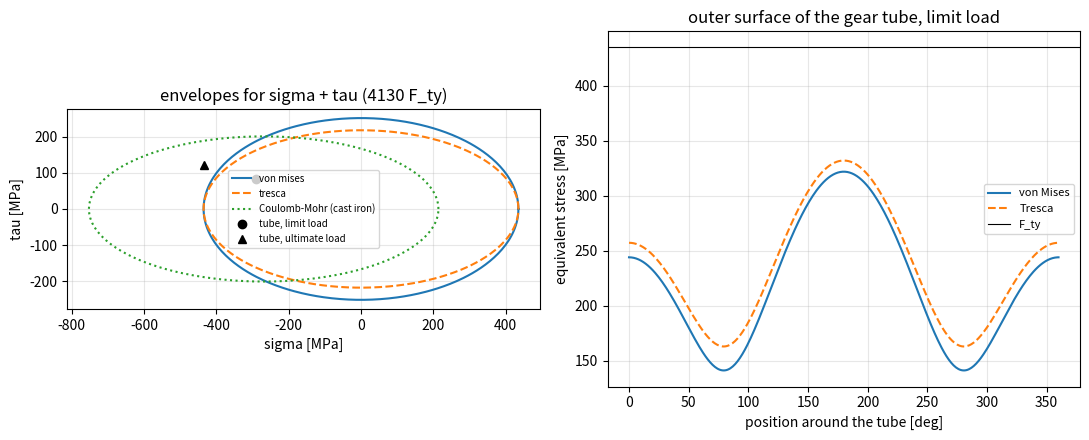

This chart was generated by the following Python code:
"""P05.14 Failure Theories: reference solution.

A structural part fails when some measure of its stress state reaches what the material can carry.
For a ductile metal under combined stress the question "has it yielded?" is answered by a yield
criterion that turns the six components of the stress tensor into one equivalent stress that can be
compared with the uniaxial yield strength from a tensile test:

* von Mises (distortion energy): sigma_vm = sqrt(3 J2), the stress that stores the same distortion
  energy as uniaxial tension;
* Tresca (maximum shear): sigma_T = sigma_1 - sigma_3, twice the largest shear stress;
* for a brittle material that is much stronger in compression than in tension, Coulomb-Mohr:
  sigma_1 / S_t - sigma_3 / S_c = 1 / n, with a tension cut-off.

Aerospace sizing reports margins of safety, MS = allowable / (FS x applied) - 1, with a factor of
safety of 1.0 on yield at limit load and 1.5 on ultimate. MS >= 0 passes.

The worked case is a 4130 steel landing-gear tube at the fuselage attachment carrying bending,
torsion and axial compression at limit load.

Units: SI throughout (Pa, m, N, N m). Stress tensors are 3 x 3 symmetric arrays; plane stress is
(sigma_x, sigma_y, tau_xy) with sigma_z = tau_xz = tau_yz = 0. Tension positive.

Run:  python main.py [out_dir]     (prints the margin tables, writes failure_theories.png)
Test: pytest curriculum/phase-05/lesson-14-failure-theories
"""
from __future__ import annotations

import sys
from dataclasses import dataclass
from pathlib import Path

import numpy as np
from scipy.optimize import brentq


# ---------------------------------------------------------------- materials

@dataclass(frozen=True)
class Material:
    """Typical room-temperature properties (not design allowables). Strengths in Pa, E in Pa.

    Values are typical figures of the kind published on manufacturers' and ASM data sheets; a design
    uses the statistically based A- or B-basis allowables of MMPDS, which are lower."""
    name: str
    E: float
    nu: float
    F_ty: float
    F_tu: float
    rho: float


MATERIALS = {
    "2024-T3": Material("2024-T3", 73.1e9, 0.33, 345e6, 483e6, 2780.0),
    "7075-T6": Material("7075-T6", 71.7e9, 0.33, 503e6, 572e6, 2810.0),
    "Ti-6Al-4V": Material("Ti-6Al-4V", 113.8e9, 0.342, 880e6, 950e6, 4430.0),
    "4130": Material("4130", 205e9, 0.29, 435e6, 670e6, 7850.0),
}

FS_YIELD = 1.0       # limit load must not cause yield (no detrimental permanent set)
FS_ULTIMATE = 1.5    # ultimate load = 1.5 x limit must not cause rupture


# ---------------------------------------------------------------- stress states

def plane_stress_tensor(sx: float, sy: float, txy: float) -> np.ndarray:
    """The 3 x 3 tensor of a plane stress state: sigma_z = tau_xz = tau_yz = 0."""
    return np.array([[sx, txy, 0.0], [txy, sy, 0.0], [0.0, 0.0, 0.0]], dtype=float)


def principal_stresses(sigma: np.ndarray) -> np.ndarray:
    """Principal stresses sigma_1 >= sigma_2 >= sigma_3 of a symmetric 3 x 3 tensor (eigenvalues)."""
    s = np.asarray(sigma, dtype=float)
    return np.sort(np.linalg.eigvalsh(0.5 * (s + s.T)))[::-1]


def principal_stresses_plane(sx: float, sy: float, txy: float) -> tuple[float, float]:
    """In-plane principal stresses from Mohr's circle: centre (sx + sy)/2, radius
    sqrt(((sx - sy)/2)^2 + txy^2). Returns (sigma_a, sigma_b) with sigma_a >= sigma_b."""
    c = 0.5 * (sx + sy)
    r = np.hypot(0.5 * (sx - sy), txy)
    return c + r, c - r


def von_mises(sigma: np.ndarray) -> float:
    """von Mises equivalent stress from the six components of a 3 x 3 tensor:
    sqrt(((sx - sy)^2 + (sy - sz)^2 + (sz - sx)^2 + 6 (txy^2 + tyz^2 + tzx^2)) / 2)."""
    s = np.asarray(sigma, dtype=float)
    sx, sy, sz = s[0, 0], s[1, 1], s[2, 2]
    txy, tyz, tzx = s[0, 1], s[1, 2], s[2, 0]
    return float(np.sqrt(0.5 * ((sx - sy) ** 2 + (sy - sz) ** 2 + (sz - sx) ** 2)
                         + 3.0 * (txy ** 2 + tyz ** 2 + tzx ** 2)))


def von_mises_principal(p: np.ndarray) -> float:
    """von Mises stress from the three principal stresses: sqrt(((s1-s2)^2 + (s2-s3)^2 + (s3-s1)^2)/2)."""
    s1, s2, s3 = p
    return float(np.sqrt(0.5 * ((s1 - s2) ** 2 + (s2 - s3) ** 2 + (s3 - s1) ** 2)))


def tresca(sigma: np.ndarray) -> float:
    """Tresca equivalent stress sigma_1 - sigma_3 (twice the absolute maximum shear stress), using all
    three principal stresses, so that plane stress counts the zero out-of-plane principal stress."""
    p = principal_stresses(sigma)
    return float(p[0] - p[2])


def max_shear_stress(sigma: np.ndarray) -> float:
    """Absolute maximum shear stress (sigma_1 - sigma_3) / 2."""
    return 0.5 * tresca(sigma)


def strain_energy_density(sigma: np.ndarray, E: float, nu: float) -> float:
    """Total elastic strain energy per unit volume, u = (1/2) sigma : epsilon, with epsilon from
    isotropic Hooke's law epsilon = ((1 + nu) sigma - nu tr(sigma) I) / E."""
    s = np.asarray(sigma, dtype=float)
    eps = ((1.0 + nu) * s - nu * np.trace(s) * np.eye(3)) / E
    return float(0.5 * np.sum(s * eps))


def volumetric_energy_density(sigma: np.ndarray, E: float, nu: float) -> float:
    """Energy of the volume change alone: the mean stress p = tr(sigma)/3 acting through the
    volumetric strain, u_v = (1 - 2 nu) / (6 E) (tr sigma)^2."""
    tr = float(np.trace(np.asarray(sigma, dtype=float)))
    return (1.0 - 2.0 * nu) / (6.0 * E) * tr ** 2


def distortion_energy_density(sigma: np.ndarray, E: float, nu: float) -> float:
    """Distortion (shape-change) energy per unit volume: total minus volumetric. The von Mises
    criterion says yield starts when this equals its value at uniaxial yield, (1 + nu) F_ty^2 / (3 E)."""
    return strain_energy_density(sigma, E, nu) - volumetric_energy_density(sigma, E, nu)


# ---------------------------------------------------------------- margins

def margin_of_safety(allowable: float, applied: float, factor: float = 1.0) -> float:
    """MS = allowable / (factor * applied) - 1. Returns +inf for a zero applied stress."""
    if applied == 0.0:
        return float("inf")
    return allowable / (factor * abs(applied)) - 1.0


def margins(sigma_limit: np.ndarray, mat: Material, fs_yield: float = FS_YIELD,
            fs_ult: float = FS_ULTIMATE) -> dict[str, float]:
    """Yield and ultimate margins of a stress state at LIMIT load, by von Mises and by Tresca.

    Yield: equivalent stress at limit load against F_ty with fs_yield. Ultimate: the stresses are taken
    as linear in load, so the stress at ultimate load is fs_ult times the limit value, against F_tu."""
    vm = von_mises(sigma_limit)
    tr = tresca(sigma_limit)
    return {
        "von_mises": vm, "tresca": tr,
        "MS_yield_vm": margin_of_safety(mat.F_ty, vm, fs_yield),
        "MS_ult_vm": margin_of_safety(mat.F_tu, vm, fs_ult),
        "MS_yield_tresca": margin_of_safety(mat.F_ty, tr, fs_yield),
        "MS_ult_tresca": margin_of_safety(mat.F_tu, tr, fs_ult),
    }


def load_factor_to_yield(sigma_unit: np.ndarray, F_y: float, criterion: str = "von_mises") -> float:
    """Load multiplier lambda at which lambda * sigma_unit first reaches F_y, found by root finding
    (brentq) on the criterion. For a proportional load it must equal F_y / sigma_eq(sigma_unit):
    the independent check that both criteria are homogeneous of degree one."""
    f = von_mises if criterion == "von_mises" else tresca
    g = lambda lam: f(lam * np.asarray(sigma_unit, dtype=float)) - F_y
    hi = 1.0
    while g(hi) < 0.0:
        hi *= 2.0
    return brentq(g, 0.0, hi, xtol=1e-14, rtol=1e-14)


# ---------------------------------------------------------------- brittle materials

def coulomb_mohr_factor(sigma: np.ndarray, S_t: float, S_c: float) -> float:
    """Factor of safety n of a brittle material by Coulomb-Mohr with a tension cut-off.

    With principal stresses sigma_1 >= sigma_2 >= sigma_3 (all three, including any zero):
    1/n = max(sigma_1/S_t - sigma_3/S_c, sigma_1/S_t). S_t and S_c are the (positive) ultimate
    strengths in tension and compression. Uniaxial tension gives S_t/sigma, uniaxial compression
    S_c/|sigma|, pure shear tau gives S_t S_c / ((S_t + S_c) tau). With S_t = S_c = S it is Tresca."""
    p = principal_stresses(sigma)
    f = max(p[0] / S_t - p[2] / S_c, p[0] / S_t)
    return float("inf") if f <= 0.0 else 1.0 / f


def rankine_factor(sigma: np.ndarray, S_t: float, S_c: float) -> float:
    """Factor of safety by the maximum-normal-stress (Rankine) criterion: the largest principal
    stress against S_t, the most compressive against S_c."""
    p = principal_stresses(sigma)
    f = max(p[0] / S_t, -p[2] / S_c, 0.0)
    return float("inf") if f == 0.0 else 1.0 / f


# ---------------------------------------------------------------- the landing-gear tube

def tube_section(d_o: float, t: float) -> dict[str, float]:
    """Area, second moment I, polar moment J and outer radius c of a circular tube of outside
    diameter d_o and wall t."""
    d_i = d_o - 2.0 * t
    A = np.pi / 4.0 * (d_o ** 2 - d_i ** 2)
    I = np.pi / 64.0 * (d_o ** 4 - d_i ** 4)
    return {"A": A, "I": I, "J": 2.0 * I, "c": d_o / 2.0, "d_i": d_i}


def tube_stress_at(theta: float, r: float, M: float, T: float, P: float, d_o: float, t: float) -> np.ndarray:
    """Stress tensor at polar angle theta and radius r of a tube under bending moment M (about the
    section's y axis, so the fibre at theta = 0, z = r cos theta is the most tensile for M > 0), torque T
    and axial force P (tension positive). The tube axis is x; the returned tensor is in local
    (axial, hoop, radial) coordinates: sigma_axial = P/A + M z / I, tau_axial-hoop = T r / J."""
    s = tube_section(d_o, t)
    z = r * np.cos(theta)
    sx = P / s["A"] + M * z / s["I"]
    txh = T * r / s["J"]
    return np.array([[sx, txh, 0.0], [txh, 0.0, 0.0], [0.0, 0.0, 0.0]])


def critical_point(M: float, T: float, P: float, d_o: float, t: float, n: int = 721) -> tuple[float, float]:
    """Scan the outer surface and return (theta_critical, sigma_vm_max). The outer fibre carries the
    largest bending and shear stress, so the critical point is on it."""
    th = np.linspace(0.0, 2.0 * np.pi, n)
    vm = np.array([von_mises(tube_stress_at(a, d_o / 2.0, M, T, P, d_o, t)) for a in th])
    i = int(np.argmax(vm))
    return float(th[i]), float(vm[i])


def tube_resultants(M: float, T: float, P: float, d_o: float, t: float,
                    n_r: int = 40, n_th: int = 360) -> tuple[float, float, float]:
    """Integrate the stress distribution back over the annulus (midpoint rule in r and theta) to recover
    the axial force, the bending moment and the torque: the equilibrium check of the section stresses."""
    r_i, r_o = d_o / 2.0 - t, d_o / 2.0
    dr = (r_o - r_i) / n_r
    dth = 2.0 * np.pi / n_th
    r = r_i + (np.arange(n_r) + 0.5) * dr
    th = (np.arange(n_th) + 0.5) * dth
    R, TH = np.meshgrid(r, th, indexing="ij")
    s = tube_section(d_o, t)
    sx = P / s["A"] + M * R * np.cos(TH) / s["I"]
    tau = T * R / s["J"]
    dA = R * dr * dth
    N = float(np.sum(sx * dA))
    Mb = float(np.sum(sx * R * np.cos(TH) * dA))
    Tq = float(np.sum(tau * R * dA))
    return N, Mb, Tq


# ---------------------------------------------------------------- envelopes

def sigma_tau_envelope(criterion: str, F: float, n: int = 361, S_c: float | None = None) -> tuple[np.ndarray, np.ndarray]:
    """Failure envelope in the (sigma, tau) plane of a state sigma_x = sigma, tau_xy = tau (all else 0),
    the state of a shaft in bending and torsion. von Mises: sigma^2 + 3 tau^2 = F^2; Tresca:
    sigma^2 + 4 tau^2 = F^2; Coulomb-Mohr with S_t = F and S_c: solved numerically on rays.
    Returns (sigma, tau) arrays tracing the closed curve."""
    ang = np.linspace(0.0, 2.0 * np.pi, n)
    sig, tau = np.empty(n), np.empty(n)
    for k, a in enumerate(ang):
        unit = plane_stress_tensor(np.cos(a), 0.0, np.sin(a))
        if criterion == "von_mises":
            lam = F / von_mises(unit)
        elif criterion == "tresca":
            lam = F / tresca(unit)
        elif criterion == "coulomb_mohr":
            lam = coulomb_mohr_factor(unit, F, S_c if S_c is not None else F)
        else:
            raise ValueError(criterion)
        sig[k], tau[k] = lam * np.cos(a), lam * np.sin(a)
    return sig, tau


# ---------------------------------------------------------------- driver

def main(out_dir: str | Path = ".") -> None:
    """Print the worked case and the experiment tables; save failure_theories.png."""
    import matplotlib
    matplotlib.use("Agg")
    import matplotlib.pyplot as plt

    out_dir = Path(out_dir)
    MPa = 1e6

    # ---- the landing-gear tube at limit load
    mat = MATERIALS["4130"]
    d_o, t = 0.050, 0.003
    M, T, P = 1.2e3, 0.8e3, -20e3
    s = tube_section(d_o, t)
    print(f"4130 tube {d_o*1e3:.0f} x {t*1e3:.0f} mm: A = {s['A']*1e6:.1f} mm^2, I = {s['I']*1e12:.0f} mm^4, "
          f"J = {s['J']*1e12:.0f} mm^4")
    sb = M * s["c"] / s["I"]
    sa = P / s["A"]
    tq = T * s["c"] / s["J"]
    print(f"limit load M = {M/1e3:.1f} kN m, T = {T/1e3:.1f} kN m, P = {P/1e3:.0f} kN: bending {sb/MPa:.1f} MPa, "
          f"axial {sa/MPa:.1f} MPa, torsional shear {tq/MPa:.1f} MPa")
    th_c, vm_c = critical_point(M, T, P, d_o, t)
    sig_c = tube_stress_at(th_c, d_o / 2, M, T, P, d_o, t)
    print(f"critical point at theta = {np.degrees(th_c):.0f} deg: sigma = {sig_c[0,0]/MPa:.1f} MPa, tau = {sig_c[0,1]/MPa:.1f} MPa")
    sig_t = tube_stress_at(0.0, d_o / 2, M, T, P, d_o, t)
    print(f"tension side (theta = 0): sigma = {sig_t[0,0]/MPa:.1f} MPa, von Mises {von_mises(sig_t)/MPa:.1f} MPa")
    p = principal_stresses(sig_c)
    print(f"principal stresses at the critical point: {p[0]/MPa:.1f}, {p[1]/MPa:.1f}, {p[2]/MPa:.1f} MPa")
    m = margins(sig_c, mat)
    print(f"von Mises {m['von_mises']/MPa:.1f} MPa, Tresca {m['tresca']/MPa:.1f} MPa (ratio {m['tresca']/m['von_mises']:.3f})")
    print(f"  MS yield (FS 1.0, F_ty {mat.F_ty/MPa:.0f}):   von Mises {m['MS_yield_vm']:+.3f}   Tresca {m['MS_yield_tresca']:+.3f}")
    print(f"  MS ultimate (FS 1.5, F_tu {mat.F_tu/MPa:.0f}): von Mises {m['MS_ult_vm']:+.3f}   Tresca {m['MS_ult_tresca']:+.3f}")
    N, Mb, Tq = tube_resultants(M, T, P, d_o, t)
    print(f"resultants from the integrated stresses: N = {N/1e3:.4f} kN, M = {Mb/1e3:.4f} kN m, T = {Tq/1e3:.4f} kN m")
    ud = distortion_energy_density(sig_c, mat.E, mat.nu)
    print(f"distortion energy {ud/1e3:.2f} kJ/m^3 = (1+nu) sigma_vm^2 / 3E = {(1+mat.nu)*vm_c**2/(3*mat.E)/1e3:.2f} kJ/m^3")

    # ---- experiment 1: Tresca / von Mises across the stress ratio
    print("\ntau/sigma   von Mises/sigma   Tresca/sigma   ratio")
    for r in (0.0, 0.25, 0.5, 1.0, 2.0, 1e6):
        st = plane_stress_tensor(1.0, 0.0, r) if r < 1e5 else plane_stress_tensor(0.0, 0.0, 1.0)
        vm, tr = von_mises(st), tresca(st)
        lab = "inf" if r >= 1e5 else f"{r:.2f}"
        print(f"{lab:>9}   {vm:15.4f}   {tr:12.4f}   {tr/vm:.4f}")

    # ---- experiment 2: material comparison for the same tube and loads
    print("\nmaterial     F_ty  F_tu   MS_y(vM)  MS_u(vM)  MS_y(Tr)  MS_u(Tr)  governs")
    for k, mt in MATERIALS.items():
        mm = margins(sig_c, mt)
        gov = "ultimate" if mm["MS_ult_vm"] < mm["MS_yield_vm"] else "yield"
        print(f"{k:10s}  {mt.F_ty/MPa:5.0f} {mt.F_tu/MPa:5.0f}  {mm['MS_yield_vm']:+8.3f}  {mm['MS_ult_vm']:+8.3f}  "
              f"{mm['MS_yield_tresca']:+8.3f}  {mm['MS_ult_tresca']:+8.3f}  {gov}")
    print("ultimate governs when F_tu / F_ty < 1.5:",
          ", ".join(f"{k} {mt.F_tu/mt.F_ty:.2f}" for k, mt in MATERIALS.items()))

    # ---- experiment 3: a brittle cast part (typical gray cast iron, S_t = 214, S_c = 752 MPa)
    St, Sc = 214e6, 752e6
    print("\nbrittle check, S_t = 214 MPa, S_c = 752 MPa; state at 100 MPa scale")
    for lab, st in [("uniaxial tension", plane_stress_tensor(100e6, 0, 0)),
                    ("uniaxial compression", plane_stress_tensor(-100e6, 0, 0)),
                    ("pure shear", plane_stress_tensor(0, 0, 100e6)),
                    ("biaxial tension", plane_stress_tensor(100e6, 100e6, 0)),
                    ("tension + compression", plane_stress_tensor(100e6, -100e6, 0))]:
        print(f"  {lab:22s} Coulomb-Mohr n = {coulomb_mohr_factor(st, St, Sc):.3f}   Rankine n = {rankine_factor(st, St, Sc):.3f}")

    # ---- figure
    fig, ax = plt.subplots(1, 2, figsize=(11, 4.5))
    for crit, sty in (("von_mises", "-"), ("tresca", "--")):
        sg, ta = sigma_tau_envelope(crit, mat.F_ty)
        ax[0].plot(sg / MPa, ta / MPa, sty, label=crit.replace("_", " "))
    sg, ta = sigma_tau_envelope("coulomb_mohr", St, S_c=Sc)
    ax[0].plot(sg / MPa, ta / MPa, ":", label="Coulomb-Mohr (cast iron)")
    ax[0].plot(sig_c[0, 0] / MPa, sig_c[0, 1] / MPa, "ko", label="tube, limit load")
    ax[0].plot(1.5 * sig_c[0, 0] / MPa, 1.5 * sig_c[0, 1] / MPa, "k^", label="tube, ultimate load")
    ax[0].set_xlabel("sigma [MPa]"); ax[0].set_ylabel("tau [MPa]"); ax[0].set_aspect("equal")
    ax[0].set_title("envelopes for sigma + tau (4130 F_ty)"); ax[0].legend(fontsize=7); ax[0].grid(alpha=0.3)
    th = np.linspace(0, 2 * np.pi, 361)
    vm = [von_mises(tube_stress_at(a, d_o / 2, M, T, P, d_o, t)) / MPa for a in th]
    trs = [tresca(tube_stress_at(a, d_o / 2, M, T, P, d_o, t)) / MPa for a in th]
    ax[1].plot(np.degrees(th), vm, label="von Mises"); ax[1].plot(np.degrees(th), trs, "--", label="Tresca")
    ax[1].axhline(mat.F_ty / MPa, color="k", lw=0.8, label="F_ty")
    ax[1].set_xlabel("position around the tube [deg]"); ax[1].set_ylabel("equivalent stress [MPa]")
    ax[1].set_title("outer surface of the gear tube, limit load"); ax[1].legend(fontsize=8); ax[1].grid(alpha=0.3)
    fig.tight_layout()
    fig.savefig(out_dir / "failure_theories.png", dpi=120)
    plt.close(fig)
    print(f"\nwrote {out_dir / 'failure_theories.png'}")


if __name__ == "__main__":
    main(sys.argv[1] if len(sys.argv) > 1 else ".")
